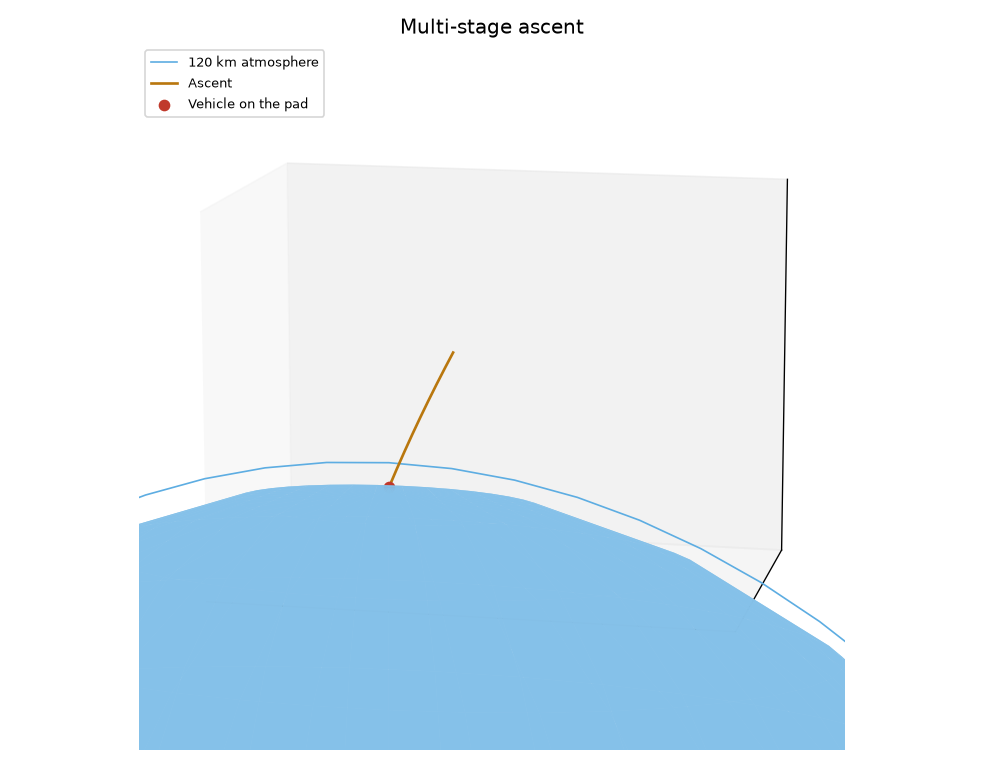

Values plotted in this chart, from the file beside it:
t_s, Z_m, V_m_s, gamma_rad, rho_kg_m3, q_Pa, m_kg
0, 0, 0, 1.05, 1.225, 0, 106500
0.015, 0.0009671, 0.1487, 1.05, 1.225, 0.01354, 106490
0.03, 0.003869, 0.2973, 1.05, 1.225, 0.05415, 106480
0.045, 0.008705, 0.4461, 1.05, 1.225, 0.1219, 106470
0.06, 0.01548, 0.5948, 1.05, 1.225, 0.2167, 106460
0.075, 0.02418, 0.7436, 1.05, 1.225, 0.3386, 106450
0.09, 0.03483, 0.8923, 1.05, 1.225, 0.4877, 106440
0.105, 0.0474, 1.041, 1.05, 1.225, 0.664, 106430
0.12, 0.06192, 1.19, 1.05, 1.225, 0.8674, 106420
0.135, 0.07837, 1.339, 1.05, 1.225, 1.098, 106410
0.15, 0.09676, 1.488, 1.05, 1.225, 1.356, 106400
0.165, 0.1171, 1.637, 1.05, 1.225, 1.641, 106390
0.18, 0.1394, 1.786, 1.05, 1.225, 1.953, 106380
0.195, 0.1636, 1.935, 1.05, 1.225, 2.292, 106370
0.21, 0.1897, 2.084, 1.05, 1.225, 2.659, 106360
0.225, 0.2178, 2.233, 1.05, 1.225, 3.053, 106350
0.24, 0.2478, 2.382, 1.05, 1.225, 3.474, 106340
0.255, 0.2798, 2.531, 1.05, 1.225, 3.923, 106330
0.27, 0.3136, 2.68, 1.05, 1.225, 4.399, 106320
0.285, 0.3495, 2.829, 1.05, 1.225, 4.902, 106310
0.3, 0.3873, 2.978, 1.05, 1.225, 5.432, 106300
0.315, 0.427, 3.127, 1.05, 1.225, 5.99, 106290
0.33, 0.4686, 3.276, 1.05, 1.225, 6.575, 106280
0.345, 0.5122, 3.426, 1.05, 1.225, 7.188, 106270
0.36, 0.5578, 3.575, 1.05, 1.225, 7.828, 106260
0.375, 0.6053, 3.724, 1.05, 1.225, 8.495, 106250
0.39, 0.6547, 3.874, 1.05, 1.225, 9.19, 106240
0.405, 0.7061, 4.023, 1.05, 1.225, 9.912, 106230
0.42, 0.7594, 4.172, 1.05, 1.225, 10.66, 106220
0.435, 0.8147, 4.322, 1.05, 1.225, 11.44, 106210
0.45, 0.8719, 4.471, 1.05, 1.225, 12.24, 106200
0.465, 0.931, 4.621, 1.05, 1.225, 13.08, 106190
0.48, 0.9921, 4.77, 1.05, 1.225, 13.93, 106180
0.495, 1.055, 4.919, 1.05, 1.225, 14.82, 106170
0.51, 1.12, 5.069, 1.05, 1.225, 15.74, 106160
0.525, 1.187, 5.219, 1.05, 1.225, 16.68, 106150
0.54, 1.256, 5.368, 1.05, 1.225, 17.65, 106140
0.555, 1.327, 5.518, 1.05, 1.225, 18.65, 106130
0.57, 1.399, 5.667, 1.05, 1.225, 19.67, 106120
0.585, 1.474, 5.817, 1.05, 1.225, 20.72, 106110
0.6, 1.551, 5.967, 1.05, 1.225, 21.8, 106100
0.615, 1.629, 6.116, 1.05, 1.225, 22.91, 106090
0.63, 1.71, 6.266, 1.05, 1.225, 24.04, 106080
0.645, 1.793, 6.416, 1.05, 1.225, 25.21, 106070
0.66, 1.877, 6.566, 1.05, 1.225, 26.4, 106060
0.675, 1.963, 6.715, 1.05, 1.225, 27.62, 106050
0.69, 2.052, 6.865, 1.05, 1.225, 28.86, 106040
0.705, 2.142, 7.015, 1.05, 1.225, 30.14, 106030
0.72, 2.234, 7.165, 1.05, 1.225, 31.44, 106020
0.735, 2.328, 7.315, 1.05, 1.225, 32.77, 106010
0.75, 2.425, 7.465, 1.05, 1.225, 34.12, 106000
0.765, 2.523, 7.615, 1.05, 1.225, 35.51, 105990
0.78, 2.623, 7.765, 1.05, 1.225, 36.92, 105980
0.795, 2.725, 7.915, 1.05, 1.225, 38.36, 105970
0.81, 2.829, 8.065, 1.05, 1.225, 39.83, 105960
0.825, 2.935, 8.215, 1.05, 1.225, 41.32, 105950
0.84, 3.043, 8.365, 1.05, 1.225, 42.85, 105940
0.855, 3.152, 8.515, 1.05, 1.225, 44.4, 105930
0.87, 3.264, 8.665, 1.05, 1.225, 45.98, 105920
0.885, 3.378, 8.815, 1.05, 1.225, 47.58, 105910
... 15,942 more rows
